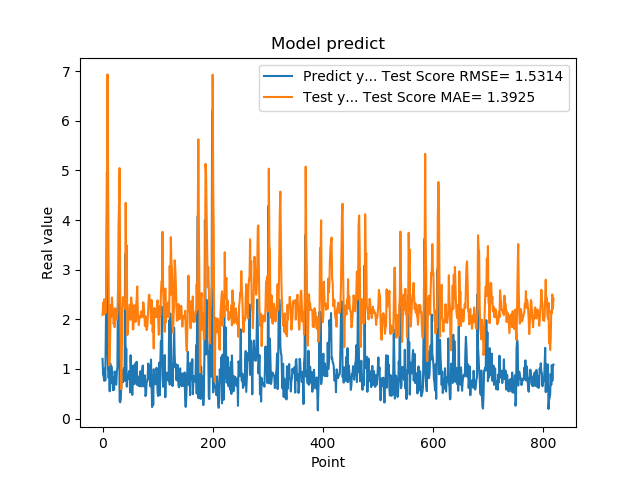

Data behind this chart, as committed beside it:
1.201630949974060059e+00, 2.085075331152338673e+00
8.802530169486999512e-01, 2.334248884000479585e+00
8.531429767608642578e-01, 2.213806815463895461e+00
7.591750025749206543e-01, 2.403634391409283477e+00
1.005007982254028320e+00, 2.100691440156826850e+00
7.687720060348510742e-01, 2.189958879639747114e+00
1.740013241767883301e+00, 2.134099070573777013e+00
2.913533687591552734e+00, 2.995137794008635890e+00
4.963075160980224609e+00, 4.311111765825781816e+00
1.471215128898620605e+00, 6.934531853944817748e+00
1.000648975372314453e+00, 5.020321247047506041e+00
8.220189809799194336e-01, 3.390394754669020738e+00
9.362199902534482643e-01, 1.070802038948060142e+00
5.486897230148315430e-01, 1.216095968113476644e+00
1.111255049705505371e+00, 1.767848738610738435e+00
7.148039937019348145e-01, 2.282247705136588589e+00
1.052167057991027832e+00, 2.051932686649367454e+00
8.955980539321898304e-01, 2.437866798594721107e+00
7.769405245780944824e-01, 2.268609094656858005e+00
5.699509978294372559e-01, 2.176874171866646890e+00
8.244060277938842773e-01, 1.908070564579401163e+00
5.800840258598327637e-01, 1.956476581747429666e+00
9.488009810447691761e-01, 1.838844108443205005e+00
7.918390035629272461e-01, 2.220297220409901851e+00
6.937990188598632812e-01, 2.143975469904911169e+00
6.834830045700073242e-01, 2.118929636061522181e+00
9.433320164680479847e-01, 1.988237066802487796e+00
1.032713770866394043e+00, 2.124635045410659728e+00
2.556216001510620117e+00, 2.365955689738027168e+00
2.464895963668823242e+00, 3.848695215246155765e+00
2.728049993515014204e+00, 4.390122301659690862e+00
3.558506965637206476e-01, 5.046632081949897319e+00
3.262020051479339600e-01, 2.706026028561936414e+00
3.781589865684509277e-01, 1.442501584083193844e+00
6.306380033493041992e-01, 5.903126191020406921e-01
8.854129910469055176e-01, 1.277842702489749405e+00
9.743152856826782227e-01, 2.176658778834288377e+00
7.307389974594116211e-01, 2.447494610554665329e+00
9.521890282630921520e-01, 2.297030582954163069e+00
1.011654973030090332e+00, 2.305393981582562368e+00
7.643579840660095215e-01, 2.285643886849891615e+00
3.306220054626464844e+00, 2.207150430715705713e+00
7.543110251426696777e-01, 4.346211527660596374e+00
1.409499049186706321e+00, 3.043892665147163612e+00
6.401469707489013672e-01, 3.486738208011934681e+00
8.640019893646240234e-01, 1.683379095041784401e+00
8.469420075416564941e-01, 1.759610536204602171e+00
7.976629734039306641e-01, 2.007844074098742659e+00
9.555831551551821068e-01, 2.054787689090863623e+00
9.546210169792175293e-01, 2.293520353566863346e+00
5.251880288124084473e-01, 2.293995883363615373e+00
1.275226235389709695e+00, 1.990617844295405003e+00
8.355640172958374023e-01, 2.439317948216118914e+00
7.640249729156494141e-01, 2.183255607503813867e+00
4.752210080623626154e-01, 2.297372609975667057e+00
7.414129972457885742e-01, 1.793605937790514693e+00
1.069700956344604492e+00, 1.801367347218001846e+00
7.892770171165466309e-01, 2.213078460392283731e+00
6.914690136909484863e-01, 2.281956954826216410e+00
7.093830108642578125e-01, 2.204180757415069802e+00
1.115731000900268555e+00, 1.945486807119263695e+00
... 759 more rows
